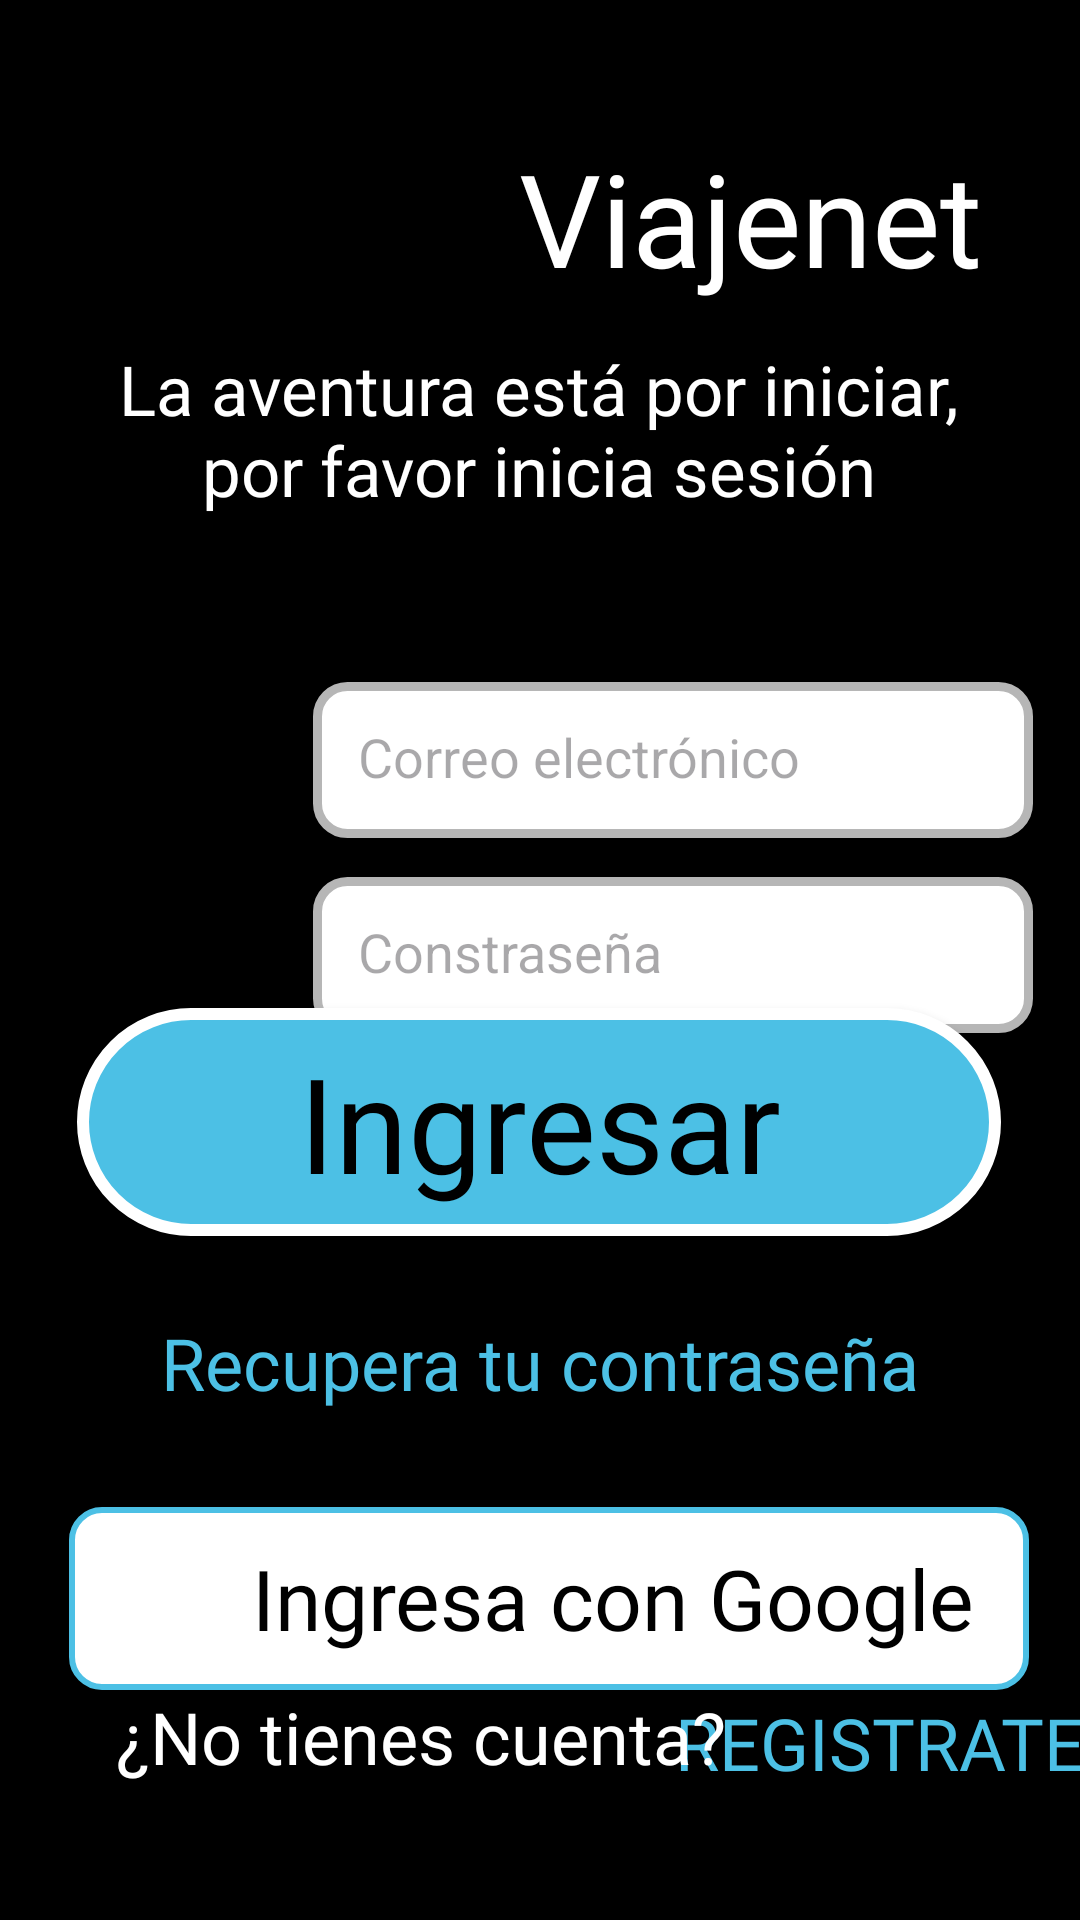

Here is an Android app screen rendered from its layout file. Give the layout XML and the strings, colors and styles it references.
<!-- AndroidManifest.xml: application theme Theme.Parcial25042025 -->
<!-- res/layout/login.xml -->
<?xml version="1.0" encoding="utf-8"?>
<androidx.constraintlayout.widget.ConstraintLayout xmlns:android="http://schemas.android.com/apk/res/android"
    xmlns:app="http://schemas.android.com/apk/res-auto"
    xmlns:tools="http://schemas.android.com/tools"
    android:id="@+id/main"
    android:layout_width="match_parent"
    android:layout_height="match_parent"
    android:background="@color/black">

    <androidx.appcompat.widget.AppCompatButton
        android:id="@+id/irIngresar"
        android:layout_width="308dp"
        android:layout_height="76dp"
        android:layout_marginBottom="228dp"
        android:background="@drawable/buttom_border"
        android:contentDescription="@null"
        android:ellipsize="none"
        android:fontFamily="@font/eb_garamond_semibold"
        android:gravity="center"
        android:text="@string/ingresar"
        android:textAlignment="center"
        android:textAllCaps="false"
        android:textColor="@color/black"
        android:textSize="44sp"
        android:typeface="normal"
        app:layout_constraintBottom_toBottomOf="parent"
        app:layout_constraintEnd_toEndOf="parent"
        app:layout_constraintHorizontal_bias="0.495"
        app:layout_constraintStart_toStartOf="parent" />

    <TextView
        android:id="@+id/recuperar"
        android:layout_width="wrap_content"
        android:layout_height="wrap_content"
        android:fontFamily="@font/vollkorn_medium"
        android:text="@string/recuperacion"
        android:textColor="@color/blue"
        android:textSize="24sp"
        app:layout_constraintBottom_toBottomOf="parent"
        app:layout_constraintEnd_toEndOf="parent"
        app:layout_constraintStart_toStartOf="parent"
        app:layout_constraintTop_toTopOf="parent"
        app:layout_constraintVertical_bias="0.721" />

    <Button
        android:id="@+id/ir_registro"
        android:layout_width="wrap_content"
        android:layout_height="wrap_content"
        android:layout_marginEnd="15dp"
        android:layout_marginBottom="35dp"
        android:background="@android:color/transparent"
        android:fontFamily="@font/vollkorn_medium"
        android:stateListAnimator="@null"
        android:text="@string/registro"
        android:textColor="@color/blue"
        android:textSize="24sp"
        app:layout_constraintBottom_toBottomOf="parent"
        app:layout_constraintEnd_toEndOf="parent"
        app:layout_constraintStart_toEndOf="@+id/textView8" />

    <TextView
        android:id="@+id/textView8"
        android:layout_width="wrap_content"
        android:layout_height="wrap_content"
        android:layout_marginBottom="45dp"
        android:fontFamily="@font/vollkorn_medium"
        android:text="@string/sin_cuenta"
        android:textColor="@color/white"
        android:textSize="24sp"
        app:layout_constraintBottom_toBottomOf="parent"
        app:layout_constraintEnd_toEndOf="parent"
        app:layout_constraintHorizontal_bias="0.246"
        app:layout_constraintStart_toStartOf="parent" />

    <TextView
        android:id="@+id/textView7"
        android:layout_width="305dp"
        android:layout_height="72dp"
        android:layout_marginBottom="352dp"
        android:fontFamily="@font/lora_italic"
        android:text="@string/descripcion"
        android:textAlignment="center"
        android:textColor="@color/white"
        android:textSize="23sp"
        app:layout_constraintBottom_toBottomOf="parent"
        app:layout_constraintEnd_toEndOf="parent"
        app:layout_constraintHorizontal_bias="0.49"
        app:layout_constraintStart_toStartOf="parent"
        app:layout_constraintTop_toTopOf="parent"
        app:layout_constraintVertical_bias="0.53" />

    <ImageView
        android:id="@+id/imageView"
        android:layout_width="136dp"
        android:layout_height="131dp"
        android:layout_marginStart="-10dp"
        android:contentDescription="@null"
        app:layout_constraintBottom_toBottomOf="parent"
        app:layout_constraintEnd_toEndOf="parent"
        app:layout_constraintHorizontal_bias="0.058"
        app:layout_constraintStart_toStartOf="parent"
        app:layout_constraintTop_toTopOf="parent"
        app:layout_constraintVertical_bias="0.026"
        app:srcCompat="@drawable/icono" />

    <TextView
        android:layout_width="wrap_content"
        android:layout_height="wrap_content"
        android:contentDescription="@null"
        android:fontFamily="@font/vollkorn_bold"
        android:text="@string/app_name"
        android:textColor="@color/white"
        android:textSize="43sp"
        app:layout_constraintBottom_toBottomOf="parent"
        app:layout_constraintEnd_toEndOf="parent"
        app:layout_constraintHorizontal_bias="0.5"
        app:layout_constraintStart_toEndOf="@+id/imageView"
        app:layout_constraintTop_toTopOf="parent"
        app:layout_constraintVertical_bias="0.075" />

    <EditText
        android:id="@+id/editTextTextEmailAddress"
        android:layout_width="240dp"
        android:layout_height="52dp"
        android:layout_marginTop="36dp"
        android:layout_marginBottom="16dp"
        android:background="@drawable/buttom_border2"
        android:ems="20"
        android:hint="@string/correo"
        android:inputType="textEmailAddress"
        android:padding="15dp"
        android:textColor="@color/black"
        app:layout_constraintBottom_toBottomOf="parent"
        app:layout_constraintEnd_toEndOf="parent"
        app:layout_constraintHorizontal_bias="0.25"
        app:layout_constraintStart_toEndOf="@+id/imageView5"
        app:layout_constraintTop_toTopOf="parent"
        app:layout_constraintVertical_bias="0.357" />


    <EditText
        android:id="@+id/editTextTextPassword2"
        android:layout_width="240dp"
        android:layout_height="52dp"
        android:layout_marginTop="104dp"
        android:background="@drawable/buttom_border2"
        android:ems="8"
        android:hint="@string/contraseña"
        android:inputType="textPassword"
        android:padding="15dp"
        android:textColor="@color/black"
        app:layout_constraintBottom_toBottomOf="parent"
        app:layout_constraintEnd_toEndOf="parent"
        app:layout_constraintHorizontal_bias="0.25"
        app:layout_constraintStart_toEndOf="@+id/imageView5"
        app:layout_constraintTop_toTopOf="parent"
        app:layout_constraintVertical_bias="0.389" />

    <ImageView
        android:id="@+id/imageView5"
        android:layout_width="75dp"
        android:layout_height="120dp"
        android:layout_marginStart="24dp"
        android:layout_marginTop="36dp"
        app:layout_constraintBottom_toBottomOf="parent"
        app:layout_constraintEnd_toEndOf="parent"
        app:layout_constraintHorizontal_bias="0.0"
        app:layout_constraintStart_toStartOf="parent"
        app:layout_constraintTop_toTopOf="parent"
        app:layout_constraintVertical_bias="0.389"
        app:srcCompat="@drawable/icono2" />

    <LinearLayout
        android:id="@+id/btnGoogle"
        android:layout_width="320dp"
        android:layout_height="61dp"
        android:layout_marginTop="40dp"
        android:background="@drawable/google_buttom_background"
        android:clickable="true"
        android:focusable="true"
        android:gravity="center_vertical"
        android:orientation="horizontal"
        android:padding="6dp"
        app:layout_constraintBottom_toBottomOf="parent"
        app:layout_constraintEnd_toEndOf="parent"
        app:layout_constraintHorizontal_bias="0.571"
        app:layout_constraintStart_toStartOf="parent"
        app:layout_constraintTop_toTopOf="parent"
        app:layout_constraintVertical_bias="0.858">

        <ImageView
            android:id="@+id/logoGoogle"
            android:layout_width="55dp"
            android:layout_height="wrap_content"
            android:contentDescription="@string/google"
            android:src="@drawable/google" />

        <TextView
            android:id="@+id/textView6"
            android:layout_width="265dp"
            android:layout_height="47dp"
            android:background="@null"
            android:fontFamily="@font/vollkorn_bold"
            android:gravity="start|center_vertical"
            android:text="@string/google"
            android:textColor="@color/black"
            android:textSize="28sp" />
    </LinearLayout>


</androidx.constraintlayout.widget.ConstraintLayout>
<!-- resources referenced by this layout -->
<resources>
  <color name="black">#000000</color>
  <color name="blue">#4CC0E5</color>
  <color name="white">#FFFFFF</color>
  <!-- drawable buttom_border (drawable) -->
  <?xml version="1.0" encoding="utf-8"?>
  <shape xmlns:android="http://schemas.android.com/apk/res/android"
      android:shape="rectangle">
  
      
      <solid android:color="@color/blue" />
      
      <stroke
          android:width="4dp"
          android:color="@color/white" />
      
      <corners android:radius="50dp"/>
  
  </shape>
  <!-- drawable buttom_border2 (drawable) -->
  <?xml version="1.0" encoding="utf-8"?>
  <shape xmlns:android="http://schemas.android.com/apk/res/android"
      android:shape="rectangle">
  
      
      <solid android:color="#FFFFFF" />
      
      <stroke
          android:width="3dp"
          android:color="#B6B6B6" />
      
      <corners android:radius="10dp"/>
  
  </shape>
  <!-- drawable google_buttom_background (drawable) -->
  <?xml version="1.0" encoding="utf-8"?>
  <ripple xmlns:android="http://schemas.android.com/apk/res/android">
      <item>
          <shape android:shape="rectangle">
              <corners android:radius="10dp" />
              <solid android:color="@color/white" />
              <stroke
                  android:width="2dp"
                  android:color="@color/blue" />
          </shape>
      </item>
  </ripple>
  <string name="app_name">Viajenet</string>
  <string name="correo">Correo electrónico</string>
  <string name="descripcion">La aventura está por iniciar, por favor inicia sesión</string>
  <string name="google">Ingresa con Google</string>
  <string name="ingresar">Ingresar</string>
  <string name="recuperacion">Recupera tu contraseña</string>
  <string name="registro">Registrate</string>
  <string name="sin_cuenta">¿No tienes cuenta?</string>
  <style name="Theme.Parcial25042025" parent="Base.Theme.Parcial25042025" />
  <style name="Base.Theme.Parcial25042025" parent="Theme.Material3.DayNight.NoActionBar">
          
          
      </style>
</resources>
